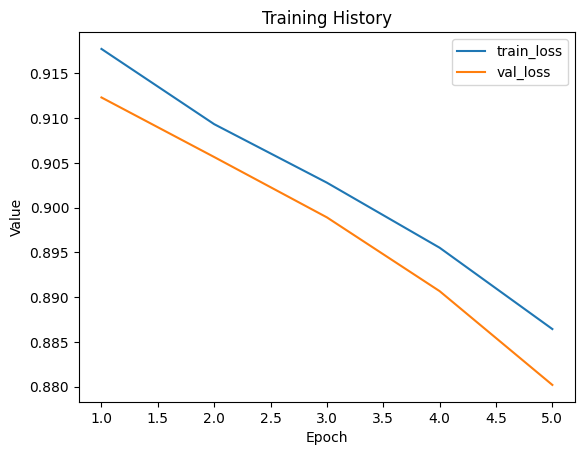

The data file committed next to this chart (first rows):
train_loss, val_loss
0.9177, 0.9123
0.9093, 0.9057
0.9028, 0.8989
0.8955, 0.8907
0.8864, 0.8802
